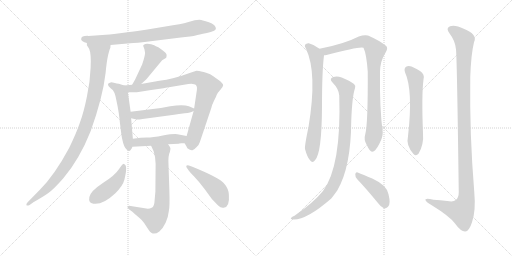
t = 0.00 s
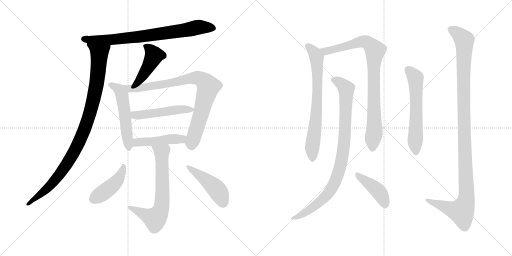
t = 2.57 s
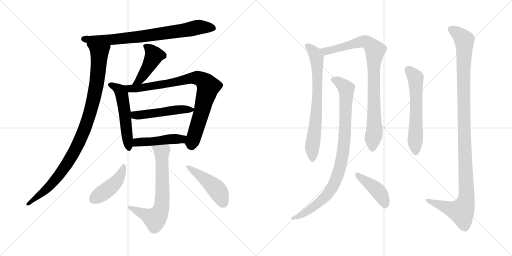
t = 5.14 s
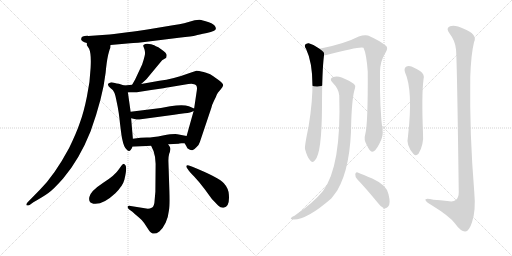
t = 7.71 s
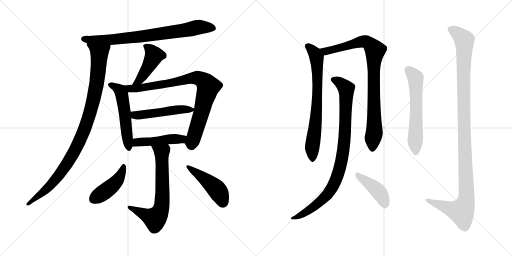
t = 10.28 s
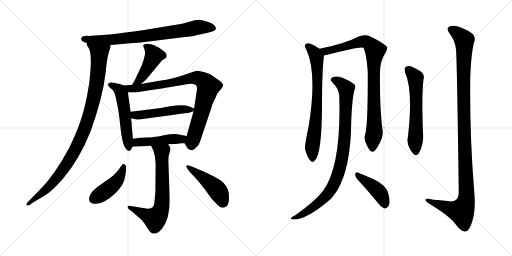
t = 12.85 s

The animated SVG that drew these frames (rendered in a browser with its animation timeline set to each time). Animation: 16 CSS @keyframes rules; one cycle of 12.85 s.

<svg version="1.1" viewBox="0 0 2048 1024" xmlns="http://www.w3.org/2000/svg">
  <g stroke="lightgray" stroke-dasharray="1,1" stroke-width="1" transform="scale(4, 4)">
    <line x1="0" y1="0" x2="256" y2="256"></line>
    <line x1="256" y1="0" x2="0" y2="256"></line>
    <line x1="128" y1="0" x2="128" y2="256"></line>
    <line x1="0" y1="128" x2="256" y2="128"></line>
    <line x1="256" y1="0" x2="512" y2="256"></line>
    <line x1="512" y1="0" x2="256" y2="256"></line>
    <line x1="384" y1="0" x2="384" y2="256"></line>
    <line x1="256" y1="128" x2="512" y2="128"></line>
  </g>
<g transform="scale(1, -1) translate(0, -850)">
   <style type="text/css">
    @keyframes keyframes0 {
      from {
       stroke: black;
       stroke-dashoffset: 778;
       stroke-width: 128;
       }
       72% {
       animation-timing-function: step-end;
       stroke: black;
       stroke-dashoffset: 0;
       stroke-width: 128;
       }
       to {
       stroke: black;
       stroke-width: 1024;
       }
       }
       #make-me-a-hanzi-animation-0 {
         animation: keyframes0 0.883138s both;
         animation-delay: 0.000000s;
         animation-timing-function: linear;
       }
    @keyframes keyframes1 {
      from {
       stroke: black;
       stroke-dashoffset: 1003;
       stroke-width: 128;
       }
       77% {
       animation-timing-function: step-end;
       stroke: black;
       stroke-dashoffset: 0;
       stroke-width: 128;
       }
       to {
       stroke: black;
       stroke-width: 1024;
       }
       }
       #make-me-a-hanzi-animation-1 {
         animation: keyframes1 1.066243s both;
         animation-delay: 0.883138s;
         animation-timing-function: linear;
       }
    @keyframes keyframes2 {
      from {
       stroke: black;
       stroke-dashoffset: 447;
       stroke-width: 128;
       }
       59% {
       animation-timing-function: step-end;
       stroke: black;
       stroke-dashoffset: 0;
       stroke-width: 128;
       }
       to {
       stroke: black;
       stroke-width: 1024;
       }
       }
       #make-me-a-hanzi-animation-2 {
         animation: keyframes2 0.613770s both;
         animation-delay: 1.949381s;
         animation-timing-function: linear;
       }
    @keyframes keyframes3 {
      from {
       stroke: black;
       stroke-dashoffset: 528;
       stroke-width: 128;
       }
       63% {
       animation-timing-function: step-end;
       stroke: black;
       stroke-dashoffset: 0;
       stroke-width: 128;
       }
       to {
       stroke: black;
       stroke-width: 1024;
       }
       }
       #make-me-a-hanzi-animation-3 {
         animation: keyframes3 0.679688s both;
         animation-delay: 2.563151s;
         animation-timing-function: linear;
       }
    @keyframes keyframes4 {
      from {
       stroke: black;
       stroke-dashoffset: 852;
       stroke-width: 128;
       }
       73% {
       animation-timing-function: step-end;
       stroke: black;
       stroke-dashoffset: 0;
       stroke-width: 128;
       }
       to {
       stroke: black;
       stroke-width: 1024;
       }
       }
       #make-me-a-hanzi-animation-4 {
         animation: keyframes4 0.943359s both;
         animation-delay: 3.242839s;
         animation-timing-function: linear;
       }
    @keyframes keyframes5 {
      from {
       stroke: black;
       stroke-dashoffset: 498;
       stroke-width: 128;
       }
       62% {
       animation-timing-function: step-end;
       stroke: black;
       stroke-dashoffset: 0;
       stroke-width: 128;
       }
       to {
       stroke: black;
       stroke-width: 1024;
       }
       }
       #make-me-a-hanzi-animation-5 {
         animation: keyframes5 0.655273s both;
         animation-delay: 4.186198s;
         animation-timing-function: linear;
       }
    @keyframes keyframes6 {
      from {
       stroke: black;
       stroke-dashoffset: 466;
       stroke-width: 128;
       }
       60% {
       animation-timing-function: step-end;
       stroke: black;
       stroke-dashoffset: 0;
       stroke-width: 128;
       }
       to {
       stroke: black;
       stroke-width: 1024;
       }
       }
       #make-me-a-hanzi-animation-6 {
         animation: keyframes6 0.629232s both;
         animation-delay: 4.841471s;
         animation-timing-function: linear;
       }
    @keyframes keyframes7 {
      from {
       stroke: black;
       stroke-dashoffset: 684;
       stroke-width: 128;
       }
       69% {
       animation-timing-function: step-end;
       stroke: black;
       stroke-dashoffset: 0;
       stroke-width: 128;
       }
       to {
       stroke: black;
       stroke-width: 1024;
       }
       }
       #make-me-a-hanzi-animation-7 {
         animation: keyframes7 0.806641s both;
         animation-delay: 5.470703s;
         animation-timing-function: linear;
       }
    @keyframes keyframes8 {
      from {
       stroke: black;
       stroke-dashoffset: 439;
       stroke-width: 128;
       }
       59% {
       animation-timing-function: step-end;
       stroke: black;
       stroke-dashoffset: 0;
       stroke-width: 128;
       }
       to {
       stroke: black;
       stroke-width: 1024;
       }
       }
       #make-me-a-hanzi-animation-8 {
         animation: keyframes8 0.607259s both;
         animation-delay: 6.277344s;
         animation-timing-function: linear;
       }
    @keyframes keyframes9 {
      from {
       stroke: black;
       stroke-dashoffset: 464;
       stroke-width: 128;
       }
       60% {
       animation-timing-function: step-end;
       stroke: black;
       stroke-dashoffset: 0;
       stroke-width: 128;
       }
       to {
       stroke: black;
       stroke-width: 1024;
       }
       }
       #make-me-a-hanzi-animation-9 {
         animation: keyframes9 0.627604s both;
         animation-delay: 6.884603s;
         animation-timing-function: linear;
       }
    @keyframes keyframes10 {
      from {
       stroke: black;
       stroke-dashoffset: 726;
       stroke-width: 128;
       }
       70% {
       animation-timing-function: step-end;
       stroke: black;
       stroke-dashoffset: 0;
       stroke-width: 128;
       }
       to {
       stroke: black;
       stroke-width: 1024;
       }
       }
       #make-me-a-hanzi-animation-10 {
         animation: keyframes10 0.840820s both;
         animation-delay: 7.512207s;
         animation-timing-function: linear;
       }
    @keyframes keyframes11 {
      from {
       stroke: black;
       stroke-dashoffset: 883;
       stroke-width: 128;
       }
       74% {
       animation-timing-function: step-end;
       stroke: black;
       stroke-dashoffset: 0;
       stroke-width: 128;
       }
       to {
       stroke: black;
       stroke-width: 1024;
       }
       }
       #make-me-a-hanzi-animation-11 {
         animation: keyframes11 0.968587s both;
         animation-delay: 8.353027s;
         animation-timing-function: linear;
       }
    @keyframes keyframes12 {
      from {
       stroke: black;
       stroke-dashoffset: 925;
       stroke-width: 128;
       }
       75% {
       animation-timing-function: step-end;
       stroke: black;
       stroke-dashoffset: 0;
       stroke-width: 128;
       }
       to {
       stroke: black;
       stroke-width: 1024;
       }
       }
       #make-me-a-hanzi-animation-12 {
         animation: keyframes12 1.002767s both;
         animation-delay: 9.321614s;
         animation-timing-function: linear;
       }
    @keyframes keyframes13 {
      from {
       stroke: black;
       stroke-dashoffset: 423;
       stroke-width: 128;
       }
       58% {
       animation-timing-function: step-end;
       stroke: black;
       stroke-dashoffset: 0;
       stroke-width: 128;
       }
       to {
       stroke: black;
       stroke-width: 1024;
       }
       }
       #make-me-a-hanzi-animation-13 {
         animation: keyframes13 0.594238s both;
         animation-delay: 10.324381s;
         animation-timing-function: linear;
       }
    @keyframes keyframes14 {
      from {
       stroke: black;
       stroke-dashoffset: 598;
       stroke-width: 128;
       }
       66% {
       animation-timing-function: step-end;
       stroke: black;
       stroke-dashoffset: 0;
       stroke-width: 128;
       }
       to {
       stroke: black;
       stroke-width: 1024;
       }
       }
       #make-me-a-hanzi-animation-14 {
         animation: keyframes14 0.736654s both;
         animation-delay: 10.918619s;
         animation-timing-function: linear;
       }
    @keyframes keyframes15 {
      from {
       stroke: black;
       stroke-dashoffset: 1155;
       stroke-width: 128;
       }
       79% {
       animation-timing-function: step-end;
       stroke: black;
       stroke-dashoffset: 0;
       stroke-width: 128;
       }
       to {
       stroke: black;
       stroke-width: 1024;
       }
       }
       #make-me-a-hanzi-animation-15 {
         animation: keyframes15 1.189941s both;
         animation-delay: 11.655273s;
         animation-timing-function: linear;
       }
</style>
<path d="M 324.5 693.5 Q 324.5 684.5 347.5 678.5 L 442.5 670.5 L 520.5 677.5 Q 539.5 677.5 610.5 686.5 L 715.5 699.5 Q 771.5 705.5 782.5 708.5 Q 793.5 711.5 827.5 718.5 Q 862.5 725.5 863.5 735.5 Q 863.5 748.5 845.5 757.5 Q 838.5 761.5 819.5 766.5 Q 801.5 771.5 797.5 771.5 L 778.5 769.5 L 736.5 757.5 Q 720.5 753.5 691.5 749.5 L 589.5 732.5 Q 531.5 723.5 517.5 722.5 L 456.5 714.5 Q 436.5 711.5 423.5 711.5 L 353.5 706.5 Q 324.5 707.5 324.5 693.5 Z" fill="lightgray"></path> 
<path d="M 347.5 678.5 L 347.5 669.5 L 356.5 655.5 Q 365.5 635.5 362.5 579.5 Q 360.5 523.5 347.5 463.5 Q 335.5 403.5 320.5 362.5 Q 306.5 320.5 276.5 258.5 Q 218.5 150.5 159.5 91.5 L 110.5 41.5 Q 104.5 34.5 105.5 30.5 Q 107.5 26.5 118.5 30.5 L 133.5 41.5 Q 172.5 63.5 193.5 78.5 Q 214.5 93.5 252.5 136.5 Q 317.5 212.5 362.5 325.5 Q 411.5 462.5 422.5 559.5 Q 426.5 603.5 432.5 630.5 Q 439.5 657.5 441.5 659.5 Q 441.5 666.5 442.5 670.5 C 449.5 699.5 337.5 706.5 347.5 678.5 Z" fill="lightgray"></path> 
<path d="M 564.5 514.5 L 585.5 533.5 L 648.5 609.5 L 663.5 618.5 Q 665.5 618.5 666.5 628.5 Q 668.5 637.5 644.5 653.5 Q 632.5 663.5 623.5 665.5 Q 619.5 669.5 604.5 673.5 Q 589.5 676.5 581.5 674.5 Q 573.5 671.5 572.5 667.5 L 577.5 654.5 Q 582.5 638.5 578.5 626.5 Q 575.5 613.5 568.5 592.5 L 540.5 532.5 L 528.5 511.5 C 513.5 485.5 542.5 494.5 564.5 514.5 Z" fill="lightgray"></path> 
<path d="M 496.5 508.5 L 475.5 515.5 Q 468.5 515.5 455.5 519.5 Q 443.5 522.5 439.5 519.5 Q 422.5 514.5 442.5 497.5 Q 452.5 492.5 456.5 481.5 Q 460.5 475.5 467.5 439.5 Q 475.5 403.5 480.5 352.5 Q 486.5 301.5 489.5 291.5 Q 495.5 260.5 507.5 251.5 Q 516.5 241.5 522.5 250.5 Q 528.5 258.5 529.5 263.5 L 531.5 295.5 L 524.5 377.5 L 522.5 403.5 L 511.5 481.5 C 508.5 504.5 508.5 504.5 496.5 508.5 Z" fill="lightgray"></path> 
<path d="M 738.5 277.5 L 745.5 265.5 Q 747.5 256.5 757.5 252.5 Q 766.5 247.5 771.5 250.5 Q 777.5 253.5 786.5 262.5 Q 796.5 271.5 799.5 282.5 L 845.5 419.5 Q 847.5 430.5 856.5 448.5 Q 865.5 465.5 866.5 470.5 L 871.5 479.5 L 882.5 492.5 Q 891.5 501.5 892.5 509.5 Q 893.5 516.5 871.5 532.5 Q 849.5 548.5 842.5 552.5 Q 836.5 556.5 814.5 562.5 Q 793.5 567.5 785.5 567.5 L 761.5 559.5 Q 691.5 533.5 637.5 527.5 L 564.5 514.5 L 528.5 511.5 L 496.5 508.5 C 466.5 505.5 481.5 481.5 511.5 481.5 L 540.5 481.5 Q 541.5 480.5 604.5 490.5 Q 667.5 499.5 675.5 501.5 L 753.5 514.5 Q 770.5 516.5 776.5 513.5 Q 790.5 511.5 787.5 490.5 L 776.5 416.5 L 774.5 406.5 L 746.5 306.5 C 738.5 277.5 738.5 277.5 738.5 277.5 Z" fill="lightgray"></path> 
<path d="M 643.5 418.5 L 522.5 403.5 C 492.5 399.5 495.5 384.5 524.5 377.5 L 546.5 372.5 Q 548.5 370.5 570.5 374.5 L 696.5 391.5 Q 714.5 395.5 738.5 397.5 Q 763.5 399.5 774.5 406.5 C 786.5 412.5 786.5 412.5 776.5 416.5 L 755.5 425.5 Q 732.5 433.5 680.5 425.5 L 643.5 418.5 Z" fill="lightgray"></path> 
<path d="M 725.5 277.5 L 738.5 277.5 C 768.5 277.5 775.5 300.5 746.5 306.5 L 709.5 313.5 Q 693.5 315.5 651.5 308.5 Q 610.5 300.5 587.5 300.5 Q 564.5 300.5 531.5 295.5 C 501.5 291.5 499.5 261.5 529.5 263.5 L 604.5 267.5 L 672.5 273.5 L 714.5 275.5 Q 715.5 276.5 725.5 277.5 Z" fill="lightgray"></path> 
<path d="M 604.5 267.5 L 614.5 245.5 Q 622.5 221.5 622.5 195.5 L 621.5 83.5 L 617.5 38.5 Q 614.5 22.5 606.5 19.5 Q 599.5 15.5 591.5 15.5 L 522.5 26.5 Q 513.5 28.5 510.5 24.5 Q 508.5 19.5 515.5 13.5 L 529.5 3.5 Q 537.5 -4.5 553.5 -17.5 Q 570.5 -31.5 576.5 -41.5 L 595.5 -70.5 Q 611.5 -95.5 637.5 -75.5 Q 651.5 -63.5 662.5 -40.5 Q 672.5 -20.5 675.5 7.5 Q 679.5 25.5 677.5 87.5 L 673.5 208.5 Q 673.5 223.5 676.5 234.5 Q 680.5 244.5 681.5 252.5 Q 683.5 259.5 672.5 273.5 C 656.5 298.5 592.5 294.5 604.5 267.5 Z" fill="lightgray"></path> 
<path d="M 495.5 194.5 Q 492.5 195.5 485.5 187.5 L 475.5 173.5 Q 460.5 149.5 411.5 118.5 Q 362.5 86.5 357.5 62.5 Q 352.5 38.5 373.5 35.5 Q 410.5 29.5 461.5 77.5 Q 491.5 107.5 497.5 131.5 Q 512.5 191.5 495.5 194.5 Z" fill="lightgray"></path> 
<path d="M 746.5 180.5 L 755.5 167.5 Q 756.5 165.5 776.5 144.5 Q 796.5 123.5 817.5 95.5 L 847.5 54.5 L 872.5 28.5 Q 883.5 17.5 894.5 19.5 Q 919.5 21.5 915.5 71.5 Q 914.5 96.5 895.5 117.5 Q 875.5 140.5 769.5 183.5 L 755.5 188.5 Q 747.5 190.5 745.5 187.5 Q 744.5 183.5 746.5 180.5 Z" fill="lightgray"></path> 
<path d="M 1278.0 655.0 Q 1259.0 671.0 1235.0 677.0 Q 1226.0 678.0 1220.0 671.0 Q 1217.0 665.0 1224.0 655.0 Q 1270.0 559.0 1234.0 342.0 Q 1218.0 266.0 1220.0 254.0 Q 1229.0 221.0 1240.0 209.0 Q 1250.0 196.0 1260.0 209.0 Q 1287.0 236.0 1288.0 423.0 Q 1288.0 564.0 1296.0 629.0 C 1297.0 641.0 1297.0 641.0 1278.0 655.0 Z" fill="lightgray"></path> 
<path d="M 1461.0 313.0 Q 1454.0 291.0 1467.0 270.0 Q 1480.0 242.0 1489.0 243.0 Q 1502.0 244.0 1518.0 276.0 Q 1531.0 301.0 1531.0 321.0 Q 1518.0 415.0 1520.0 562.0 Q 1520.0 605.0 1543.0 641.0 Q 1553.0 657.0 1545.0 666.0 Q 1518.0 688.0 1472.0 708.0 Q 1457.0 712.0 1435.0 704.0 Q 1377.0 674.0 1278.0 655.0 C 1249.0 649.0 1266.0 624.0 1296.0 629.0 Q 1300.0 629.0 1306.0 630.0 Q 1442.0 666.0 1454.0 659.0 Q 1466.0 634.0 1471.0 563.0 Q 1472.0 353.0 1461.0 313.0 Z" fill="lightgray"></path> 
<path d="M 1357.0 468.0 Q 1366.0 186.0 1292.0 86.0 Q 1255.0 40.0 1178.0 -13.0 Q 1168.0 -17.0 1164.0 -22.0 Q 1160.0 -26.0 1175.0 -28.0 Q 1229.0 -28.0 1325.0 56.0 Q 1337.0 71.0 1349.0 88.0 Q 1404.0 181.0 1405.0 368.0 Q 1409.0 467.0 1420.0 497.0 Q 1424.0 507.0 1416.0 514.0 Q 1400.0 527.0 1367.0 540.0 Q 1348.0 547.0 1333.0 542.0 Q 1315.0 535.0 1330.0 520.0 Q 1355.0 495.0 1357.0 468.0 Z" fill="lightgray"></path> 
<path d="M 1429.0 133.0 Q 1466.0 94.0 1511.0 39.0 Q 1524.0 21.0 1537.0 16.0 Q 1544.0 15.0 1552.0 23.0 Q 1564.0 33.0 1554.0 73.0 Q 1548.0 109.0 1489.0 136.0 Q 1452.0 152.0 1431.0 160.0 Q 1424.0 164.0 1421.0 154.0 Q 1420.0 142.0 1429.0 133.0 Z" fill="lightgray"></path> 
<path d="M 1620.0 561.0 Q 1653.0 489.0 1632.0 305.0 Q 1623.0 269.0 1654.0 234.0 Q 1664.0 224.0 1674.0 235.0 Q 1696.0 272.0 1692.0 317.0 Q 1686.0 470.0 1694.0 532.0 Q 1700.0 554.0 1680.0 566.0 Q 1664.0 576.0 1646.0 584.0 Q 1633.0 588.0 1624.0 583.0 Q 1615.0 576.0 1620.0 561.0 Z" fill="lightgray"></path> 
<path d="M 1824.0 652.0 Q 1828.0 616.0 1835.0 81.0 Q 1835.0 59.0 1823.0 50.0 Q 1814.0 41.0 1789.0 46.0 Q 1761.0 49.0 1734.0 51.0 Q 1698.0 60.0 1702.0 49.0 Q 1705.0 42.0 1727.0 29.0 Q 1800.0 -16.0 1820.0 -44.0 Q 1844.0 -77.0 1861.0 -76.0 Q 1876.0 -76.0 1888.0 -39.0 Q 1904.0 7.0 1897.0 83.0 Q 1878.0 312.0 1881.0 541.0 Q 1884.0 632.0 1896.0 681.0 Q 1912.0 712.0 1855.0 735.0 Q 1819.0 753.0 1800.0 745.0 Q 1781.0 738.0 1799.0 715.0 Q 1821.0 687.0 1824.0 652.0 Z" fill="lightgray"></path> 
      <clipPath id="make-me-a-hanzi-clip-0">
      <path d="M 324.5 693.5 Q 324.5 684.5 347.5 678.5 L 442.5 670.5 L 520.5 677.5 Q 539.5 677.5 610.5 686.5 L 715.5 699.5 Q 771.5 705.5 782.5 708.5 Q 793.5 711.5 827.5 718.5 Q 862.5 725.5 863.5 735.5 Q 863.5 748.5 845.5 757.5 Q 838.5 761.5 819.5 766.5 Q 801.5 771.5 797.5 771.5 L 778.5 769.5 L 736.5 757.5 Q 720.5 753.5 691.5 749.5 L 589.5 732.5 Q 531.5 723.5 517.5 722.5 L 456.5 714.5 Q 436.5 711.5 423.5 711.5 L 353.5 706.5 Q 324.5 707.5 324.5 693.5 Z" fill="lightgray"></path>
      </clipPath>
      <path clip-path="url(#make-me-a-hanzi-clip-0)" d="M 334.5 694.5 L 448.5 691.5 L 596.5 707.5 L 786.5 740.5 L 852.5 738.5 " fill="none" id="make-me-a-hanzi-animation-0" stroke-dasharray="650 1300" stroke-linecap="round"></path>

      <clipPath id="make-me-a-hanzi-clip-1">
      <path d="M 347.5 678.5 L 347.5 669.5 L 356.5 655.5 Q 365.5 635.5 362.5 579.5 Q 360.5 523.5 347.5 463.5 Q 335.5 403.5 320.5 362.5 Q 306.5 320.5 276.5 258.5 Q 218.5 150.5 159.5 91.5 L 110.5 41.5 Q 104.5 34.5 105.5 30.5 Q 107.5 26.5 118.5 30.5 L 133.5 41.5 Q 172.5 63.5 193.5 78.5 Q 214.5 93.5 252.5 136.5 Q 317.5 212.5 362.5 325.5 Q 411.5 462.5 422.5 559.5 Q 426.5 603.5 432.5 630.5 Q 439.5 657.5 441.5 659.5 Q 441.5 666.5 442.5 670.5 C 449.5 699.5 337.5 706.5 347.5 678.5 Z" fill="lightgray"></path>
      </clipPath>
      <path clip-path="url(#make-me-a-hanzi-clip-1)" d="M 355.5 674.5 L 397.5 638.5 L 385.5 507.5 L 341.5 342.5 L 302.5 254.5 L 240.5 155.5 L 171.5 80.5 L 112.5 34.5 " fill="none" id="make-me-a-hanzi-animation-1" stroke-dasharray="875 1750" stroke-linecap="round"></path>

      <clipPath id="make-me-a-hanzi-clip-2">
      <path d="M 564.5 514.5 L 585.5 533.5 L 648.5 609.5 L 663.5 618.5 Q 665.5 618.5 666.5 628.5 Q 668.5 637.5 644.5 653.5 Q 632.5 663.5 623.5 665.5 Q 619.5 669.5 604.5 673.5 Q 589.5 676.5 581.5 674.5 Q 573.5 671.5 572.5 667.5 L 577.5 654.5 Q 582.5 638.5 578.5 626.5 Q 575.5 613.5 568.5 592.5 L 540.5 532.5 L 528.5 511.5 C 513.5 485.5 542.5 494.5 564.5 514.5 Z" fill="lightgray"></path>
      </clipPath>
      <path clip-path="url(#make-me-a-hanzi-clip-2)" d="M 582.5 663.5 L 595.5 657.5 L 615.5 627.5 L 557.5 529.5 L 534.5 515.5 " fill="none" id="make-me-a-hanzi-animation-2" stroke-dasharray="319 638" stroke-linecap="round"></path>

      <clipPath id="make-me-a-hanzi-clip-3">
      <path d="M 496.5 508.5 L 475.5 515.5 Q 468.5 515.5 455.5 519.5 Q 443.5 522.5 439.5 519.5 Q 422.5 514.5 442.5 497.5 Q 452.5 492.5 456.5 481.5 Q 460.5 475.5 467.5 439.5 Q 475.5 403.5 480.5 352.5 Q 486.5 301.5 489.5 291.5 Q 495.5 260.5 507.5 251.5 Q 516.5 241.5 522.5 250.5 Q 528.5 258.5 529.5 263.5 L 531.5 295.5 L 524.5 377.5 L 522.5 403.5 L 511.5 481.5 C 508.5 504.5 508.5 504.5 496.5 508.5 Z" fill="lightgray"></path>
      </clipPath>
      <path clip-path="url(#make-me-a-hanzi-clip-3)" d="M 442.5 508.5 L 474.5 493.5 L 487.5 470.5 L 515.5 262.5 " fill="none" id="make-me-a-hanzi-animation-3" stroke-dasharray="400 800" stroke-linecap="round"></path>

      <clipPath id="make-me-a-hanzi-clip-4">
      <path d="M 738.5 277.5 L 745.5 265.5 Q 747.5 256.5 757.5 252.5 Q 766.5 247.5 771.5 250.5 Q 777.5 253.5 786.5 262.5 Q 796.5 271.5 799.5 282.5 L 845.5 419.5 Q 847.5 430.5 856.5 448.5 Q 865.5 465.5 866.5 470.5 L 871.5 479.5 L 882.5 492.5 Q 891.5 501.5 892.5 509.5 Q 893.5 516.5 871.5 532.5 Q 849.5 548.5 842.5 552.5 Q 836.5 556.5 814.5 562.5 Q 793.5 567.5 785.5 567.5 L 761.5 559.5 Q 691.5 533.5 637.5 527.5 L 564.5 514.5 L 528.5 511.5 L 496.5 508.5 C 466.5 505.5 481.5 481.5 511.5 481.5 L 540.5 481.5 Q 541.5 480.5 604.5 490.5 Q 667.5 499.5 675.5 501.5 L 753.5 514.5 Q 770.5 516.5 776.5 513.5 Q 790.5 511.5 787.5 490.5 L 776.5 416.5 L 774.5 406.5 L 746.5 306.5 C 738.5 277.5 738.5 277.5 738.5 277.5 Z" fill="lightgray"></path>
      </clipPath>
      <path clip-path="url(#make-me-a-hanzi-clip-4)" d="M 502.5 502.5 L 519.5 495.5 L 555.5 497.5 L 788.5 539.5 L 821.5 520.5 L 831.5 502.5 L 825.5 472.5 L 766.5 265.5 " fill="none" id="make-me-a-hanzi-animation-4" stroke-dasharray="724 1448" stroke-linecap="round"></path>

      <clipPath id="make-me-a-hanzi-clip-5">
      <path d="M 643.5 418.5 L 522.5 403.5 C 492.5 399.5 495.5 384.5 524.5 377.5 L 546.5 372.5 Q 548.5 370.5 570.5 374.5 L 696.5 391.5 Q 714.5 395.5 738.5 397.5 Q 763.5 399.5 774.5 406.5 C 786.5 412.5 786.5 412.5 776.5 416.5 L 755.5 425.5 Q 732.5 433.5 680.5 425.5 L 643.5 418.5 Z" fill="lightgray"></path>
      </clipPath>
      <path clip-path="url(#make-me-a-hanzi-clip-5)" d="M 530.5 397.5 L 538.5 390.5 L 559.5 389.5 L 710.5 412.5 L 768.5 412.5 " fill="none" id="make-me-a-hanzi-animation-5" stroke-dasharray="370 740" stroke-linecap="round"></path>

      <clipPath id="make-me-a-hanzi-clip-6">
      <path d="M 725.5 277.5 L 738.5 277.5 C 768.5 277.5 775.5 300.5 746.5 306.5 L 709.5 313.5 Q 693.5 315.5 651.5 308.5 Q 610.5 300.5 587.5 300.5 Q 564.5 300.5 531.5 295.5 C 501.5 291.5 499.5 261.5 529.5 263.5 L 604.5 267.5 L 672.5 273.5 L 714.5 275.5 Q 715.5 276.5 725.5 277.5 Z" fill="lightgray"></path>
      </clipPath>
      <path clip-path="url(#make-me-a-hanzi-clip-6)" d="M 536.5 268.5 L 543.5 278.5 L 556.5 282.5 L 716.5 293.5 L 739.5 300.5 " fill="none" id="make-me-a-hanzi-animation-6" stroke-dasharray="338 676" stroke-linecap="round"></path>

      <clipPath id="make-me-a-hanzi-clip-7">
      <path d="M 604.5 267.5 L 614.5 245.5 Q 622.5 221.5 622.5 195.5 L 621.5 83.5 L 617.5 38.5 Q 614.5 22.5 606.5 19.5 Q 599.5 15.5 591.5 15.5 L 522.5 26.5 Q 513.5 28.5 510.5 24.5 Q 508.5 19.5 515.5 13.5 L 529.5 3.5 Q 537.5 -4.5 553.5 -17.5 Q 570.5 -31.5 576.5 -41.5 L 595.5 -70.5 Q 611.5 -95.5 637.5 -75.5 Q 651.5 -63.5 662.5 -40.5 Q 672.5 -20.5 675.5 7.5 Q 679.5 25.5 677.5 87.5 L 673.5 208.5 Q 673.5 223.5 676.5 234.5 Q 680.5 244.5 681.5 252.5 Q 683.5 259.5 672.5 273.5 C 656.5 298.5 592.5 294.5 604.5 267.5 Z" fill="lightgray"></path>
      </clipPath>
      <path clip-path="url(#make-me-a-hanzi-clip-7)" d="M 611.5 264.5 L 647.5 241.5 L 650.5 77.5 L 641.5 5.5 L 619.5 -24.5 L 517.5 20.5 " fill="none" id="make-me-a-hanzi-animation-7" stroke-dasharray="556 1112" stroke-linecap="round"></path>

      <clipPath id="make-me-a-hanzi-clip-8">
      <path d="M 495.5 194.5 Q 492.5 195.5 485.5 187.5 L 475.5 173.5 Q 460.5 149.5 411.5 118.5 Q 362.5 86.5 357.5 62.5 Q 352.5 38.5 373.5 35.5 Q 410.5 29.5 461.5 77.5 Q 491.5 107.5 497.5 131.5 Q 512.5 191.5 495.5 194.5 Z" fill="lightgray"></path>
      </clipPath>
      <path clip-path="url(#make-me-a-hanzi-clip-8)" d="M 494.5 185.5 L 481.5 146.5 L 454.5 112.5 L 374.5 54.5 " fill="none" id="make-me-a-hanzi-animation-8" stroke-dasharray="311 622" stroke-linecap="round"></path>

      <clipPath id="make-me-a-hanzi-clip-9">
      <path d="M 746.5 180.5 L 755.5 167.5 Q 756.5 165.5 776.5 144.5 Q 796.5 123.5 817.5 95.5 L 847.5 54.5 L 872.5 28.5 Q 883.5 17.5 894.5 19.5 Q 919.5 21.5 915.5 71.5 Q 914.5 96.5 895.5 117.5 Q 875.5 140.5 769.5 183.5 L 755.5 188.5 Q 747.5 190.5 745.5 187.5 Q 744.5 183.5 746.5 180.5 Z" fill="lightgray"></path>
      </clipPath>
      <path clip-path="url(#make-me-a-hanzi-clip-9)" d="M 750.5 184.5 L 863.5 96.5 L 893.5 39.5 " fill="none" id="make-me-a-hanzi-animation-9" stroke-dasharray="336 672" stroke-linecap="round"></path>

      <clipPath id="make-me-a-hanzi-clip-10">
      <path d="M 1278.0 655.0 Q 1259.0 671.0 1235.0 677.0 Q 1226.0 678.0 1220.0 671.0 Q 1217.0 665.0 1224.0 655.0 Q 1270.0 559.0 1234.0 342.0 Q 1218.0 266.0 1220.0 254.0 Q 1229.0 221.0 1240.0 209.0 Q 1250.0 196.0 1260.0 209.0 Q 1287.0 236.0 1288.0 423.0 Q 1288.0 564.0 1296.0 629.0 C 1297.0 641.0 1297.0 641.0 1278.0 655.0 Z" fill="lightgray"></path>
      </clipPath>
      <path clip-path="url(#make-me-a-hanzi-clip-10)" d="M 1228.0 667.0 L 1261.0 634.0 L 1269.0 590.0 L 1267.0 410.0 L 1248.0 254.0 L 1250.0 213.0 " fill="none" id="make-me-a-hanzi-animation-10" stroke-dasharray="598 1196" stroke-linecap="round"></path>

      <clipPath id="make-me-a-hanzi-clip-11">
      <path d="M 1461.0 313.0 Q 1454.0 291.0 1467.0 270.0 Q 1480.0 242.0 1489.0 243.0 Q 1502.0 244.0 1518.0 276.0 Q 1531.0 301.0 1531.0 321.0 Q 1518.0 415.0 1520.0 562.0 Q 1520.0 605.0 1543.0 641.0 Q 1553.0 657.0 1545.0 666.0 Q 1518.0 688.0 1472.0 708.0 Q 1457.0 712.0 1435.0 704.0 Q 1377.0 674.0 1278.0 655.0 C 1249.0 649.0 1266.0 624.0 1296.0 629.0 Q 1300.0 629.0 1306.0 630.0 Q 1442.0 666.0 1454.0 659.0 Q 1466.0 634.0 1471.0 563.0 Q 1472.0 353.0 1461.0 313.0 Z" fill="lightgray"></path>
      </clipPath>
      <path clip-path="url(#make-me-a-hanzi-clip-11)" d="M 1288.0 652.0 L 1316.0 645.0 L 1459.0 684.0 L 1481.0 672.0 L 1499.0 651.0 L 1494.0 575.0 L 1497.0 316.0 L 1490.0 254.0 " fill="none" id="make-me-a-hanzi-animation-11" stroke-dasharray="755 1510" stroke-linecap="round"></path>

      <clipPath id="make-me-a-hanzi-clip-12">
      <path d="M 1357.0 468.0 Q 1366.0 186.0 1292.0 86.0 Q 1255.0 40.0 1178.0 -13.0 Q 1168.0 -17.0 1164.0 -22.0 Q 1160.0 -26.0 1175.0 -28.0 Q 1229.0 -28.0 1325.0 56.0 Q 1337.0 71.0 1349.0 88.0 Q 1404.0 181.0 1405.0 368.0 Q 1409.0 467.0 1420.0 497.0 Q 1424.0 507.0 1416.0 514.0 Q 1400.0 527.0 1367.0 540.0 Q 1348.0 547.0 1333.0 542.0 Q 1315.0 535.0 1330.0 520.0 Q 1355.0 495.0 1357.0 468.0 Z" fill="lightgray"></path>
      </clipPath>
      <path clip-path="url(#make-me-a-hanzi-clip-12)" d="M 1335.0 531.0 L 1356.0 522.0 L 1385.0 492.0 L 1376.0 265.0 L 1355.0 161.0 L 1337.0 115.0 L 1303.0 64.0 L 1232.0 6.0 L 1170.0 -24.0 " fill="none" id="make-me-a-hanzi-animation-12" stroke-dasharray="797 1594" stroke-linecap="round"></path>

      <clipPath id="make-me-a-hanzi-clip-13">
      <path d="M 1429.0 133.0 Q 1466.0 94.0 1511.0 39.0 Q 1524.0 21.0 1537.0 16.0 Q 1544.0 15.0 1552.0 23.0 Q 1564.0 33.0 1554.0 73.0 Q 1548.0 109.0 1489.0 136.0 Q 1452.0 152.0 1431.0 160.0 Q 1424.0 164.0 1421.0 154.0 Q 1420.0 142.0 1429.0 133.0 Z" fill="lightgray"></path>
      </clipPath>
      <path clip-path="url(#make-me-a-hanzi-clip-13)" d="M 1430.0 150.0 L 1518.0 79.0 L 1538.0 29.0 " fill="none" id="make-me-a-hanzi-animation-13" stroke-dasharray="295 590" stroke-linecap="round"></path>

      <clipPath id="make-me-a-hanzi-clip-14">
      <path d="M 1620.0 561.0 Q 1653.0 489.0 1632.0 305.0 Q 1623.0 269.0 1654.0 234.0 Q 1664.0 224.0 1674.0 235.0 Q 1696.0 272.0 1692.0 317.0 Q 1686.0 470.0 1694.0 532.0 Q 1700.0 554.0 1680.0 566.0 Q 1664.0 576.0 1646.0 584.0 Q 1633.0 588.0 1624.0 583.0 Q 1615.0 576.0 1620.0 561.0 Z" fill="lightgray"></path>
      </clipPath>
      <path clip-path="url(#make-me-a-hanzi-clip-14)" d="M 1633.0 572.0 L 1662.0 539.0 L 1664.0 241.0 " fill="none" id="make-me-a-hanzi-animation-14" stroke-dasharray="470 940" stroke-linecap="round"></path>

      <clipPath id="make-me-a-hanzi-clip-15">
      <path d="M 1824.0 652.0 Q 1828.0 616.0 1835.0 81.0 Q 1835.0 59.0 1823.0 50.0 Q 1814.0 41.0 1789.0 46.0 Q 1761.0 49.0 1734.0 51.0 Q 1698.0 60.0 1702.0 49.0 Q 1705.0 42.0 1727.0 29.0 Q 1800.0 -16.0 1820.0 -44.0 Q 1844.0 -77.0 1861.0 -76.0 Q 1876.0 -76.0 1888.0 -39.0 Q 1904.0 7.0 1897.0 83.0 Q 1878.0 312.0 1881.0 541.0 Q 1884.0 632.0 1896.0 681.0 Q 1912.0 712.0 1855.0 735.0 Q 1819.0 753.0 1800.0 745.0 Q 1781.0 738.0 1799.0 715.0 Q 1821.0 687.0 1824.0 652.0 Z" fill="lightgray"></path>
      </clipPath>
      <path clip-path="url(#make-me-a-hanzi-clip-15)" d="M 1806.0 730.0 L 1824.0 722.0 L 1857.0 690.0 L 1854.0 450.0 L 1865.0 54.0 L 1857.0 24.0 L 1844.0 5.0 L 1743.0 34.0 L 1708.0 50.0 " fill="none" id="make-me-a-hanzi-animation-15" stroke-dasharray="1027 2054" stroke-linecap="round"></path>

</g>
</svg>
